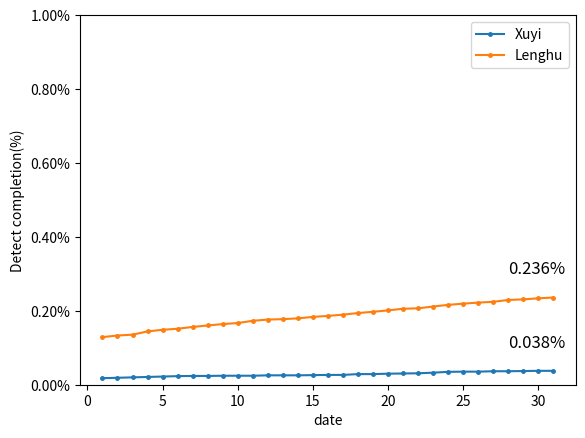

Python code for this plot: (Note: this script raises an exception after producing the figure.)
# 绘制完备度分布图
# 横坐标为日期 纵坐标为检测率（百分比
# 两个地点的比较 画在同一张图上

import numpy as np
# xuyi
detect_completion1 = {'2021/01/01': 0.0001768248881030005, '2021/01/02': 0.00018787644360943802, '2021/01/03': 0.00019892799911587556, '2021/01/04': 0.00020997955462231309, '2021/01/05': 0.00022103111012875063, '2021/01/06': 0.00023208266563518815, '2021/01/07': 0.00023760844338840693, '2021/01/08': 0.00023760844338840693, '2021/01/09': 0.00024313422114162568, '2021/01/10': 0.00024313422114162568, '2021/01/11': 0.00024313422114162568, '2021/01/12': 0.0002541857766480632, '2021/01/13': 0.0002541857766480632, '2021/01/14': 0.0002541857766480632, '2021/01/15': 0.00025971155440128197, '2021/01/16': 0.00026523733215450077, '2021/01/17': 0.00026523733215450077, '2021/01/18': 0.0002873404431673758, '2021/01/19': 0.0002873404431673758, '2021/01/20': 0.00029839199867381336, '2021/01/21': 0.0003039177764270321, '2021/01/22': 0.00030944355418025085, '2021/01/23': 0.00032602088743990715, '2021/01/24': 0.00034812399845278225, '2021/01/25': 0.000353649776206001, '2021/01/26': 0.000353649776206001, '2021/01/27': 0.00036470133171243854, '2021/01/28': 0.00036470133171243854, '2021/01/29': 0.0003702271094656573, '2021/01/30': 0.00037575288721887603, '2021/01/31': 0.00037575288721887603}
#detect_completion1 = {'2021/01/01': 0.001176990661435597, '2021/01/02': 0.0012322484389677847, '2021/01/03': 0.001248825772227441, '2021/01/04': 0.001315135105266066, '2021/01/05': 0.0013482897717853788, '2021/01/06': 0.0013869702160579102, '2021/01/07': 0.0014311764380836602, '2021/01/08': 0.001486434215615848, '2021/01/09': 0.0015251146598883793, '2021/01/10': 0.0015582693264076918, '2021/01/11': 0.001580372437420567, '2021/01/12': 0.0016135271039398795, '2021/01/13': 0.0016411559927059735, '2021/01/14': 0.0016632591037188484, '2021/01/15': 0.0017019395479913799, '2021/01/16': 0.0017240426590042549, '2021/01/17': 0.0017571973255235674, '2021/01/18': 0.0018014035475493176, '2021/01/19': 0.0018235066585621925, '2021/01/20': 0.001862187102834724, '2021/01/21': 0.0018953417693540367, '2021/01/22': 0.0019395479913797867, '2021/01/23': 0.001978228435652318, '2021/01/24': 0.002005857324418412, '2021/01/25': 0.002050063546444162, '2021/01/26': 0.0020832182129634745, '2021/01/27': 0.0021053213239763495, '2021/01/28': 0.002116372879482787, '2021/01/29': 0.0021550533237553187, '2021/01/30': 0.002171630657014975, '2021/01/31': 0.0021992595457810686, '2021/02/01': 0.002210311101287506, '2021/02/02': 0.0022710946565729128, '2021/02/03': 0.0022931977675857878, '2021/02/04': 0.0022931977675857878, '2021/02/05': 0.002309775100845444, '2021/02/06': 0.0023153008785986627, '2021/02/07': 0.002331878211858319, '2021/02/08': 0.0023374039896115377, '2021/02/09': 0.002353981322871194, '2021/02/10': 0.00237055865613085, '2021/02/11': 0.0023926617671437256, '2021/02/12': 0.002409239100403382, '2021/02/13': 0.002431342211416257, '2021/02/14': 0.002431342211416257, '2021/02/15': 0.0024368679891694756, '2021/02/16': 0.002453445322429132, '2021/02/17': 0.0024644968779355693, '2021/02/18': 0.002492125766701663, '2021/02/19': 0.0025197546554677572, '2021/02/20': 0.0025363319887274135, '2021/02/21': 0.0025418577664806322, '2021/02/22': 0.0025529093219870697, '2021/02/23': 0.002591589766259601, '2021/02/24': 0.0026192186550256947, '2021/02/25': 0.0026247444327789134, '2021/02/26': 0.00264132176603857, '2021/02/27': 0.0026523733215450076, '2021/02/28': 0.0026744764325578826, '2021/03/01': 0.002691053765817539, '2021/03/02': 0.0027242084323368513, '2021/03/03': 0.0027242084323368513, '2021/03/04': 0.00272973421009007, '2021/03/05': 0.00272973421009007, '2021/03/06': 0.0027407857655965076, '2021/03/07': 0.002757363098856164, '2021/03/08': 0.0027739404321158205, '2021/03/09': 0.002801569320881914, '2021/03/10': 0.0028181466541415704, '2021/03/11': 0.0028347239874012267, '2021/03/12': 0.002873404431673758, '2021/03/13': 0.002873404431673758, '2021/03/14': 0.0028955075426866333, '2021/03/15': 0.0029120848759462896, '2021/03/16': 0.002928662209205946, '2021/03/17': 0.0029341879869591646, '2021/03/18': 0.002945239542465602, '2021/03/19': 0.002967342653478477, '2021/03/20': 0.002972868431231696, '2021/03/21': 0.002989445764491352, '2021/03/22': 0.0030060230977510083, '2021/03/23': 0.003017074653257446, '2021/03/24': 0.0030502293197767587, '2021/03/25': 0.0030778582085428524, '2021/03/26': 0.0030944355418025087, '2021/03/27': 0.003127590208321821, '2021/03/28': 0.003160744874841134, '2021/03/29': 0.003182847985854009, '2021/03/30': 0.0031938995413604465, '2021/03/31': 0.0032325799856329778, '2021/04/01': 0.0032602088743990715, '2021/04/02': 0.0032933635409183844, '2021/04/03': 0.003326518207437697, '2021/04/04': 0.0033596728739570094, '2021/04/05': 0.0033762502072166656, '2021/04/06': 0.0034038790959827598, '2021/04/07': 0.0034370337625020723, '2021/04/08': 0.0034591368735149472, '2021/04/09': 0.0034757142067746035, '2021/04/10': 0.003508868873293916, '2021/04/11': 0.003542023539813229, '2021/04/12': 0.003558600873072885, '2021/04/13': 0.003602807095098635, '2021/04/14': 0.00362491020611151, '2021/04/15': 0.0036414875393711663, '2021/04/16': 0.0036746422058904792, '2021/04/17': 0.0037188484279162292, '2021/04/18': 0.003740951538929104, '2021/04/19': 0.003746477316682323, '2021/04/20': 0.0037796319832016354, '2021/04/21': 0.0037906835387080734, '2021/04/22': 0.003801735094214511, '2021/04/23': 0.0038293639829806046, '2021/04/24': 0.0038514670939934796, '2021/04/25': 0.0038735702050063546, '2021/04/26': 0.003906724871525667, '2021/04/27': 0.003934353760291761, '2021/04/28': 0.003967508426811073, '2021/04/29': 0.003989611537823949, '2021/04/30': 0.004033817759849699, '2021/05/01': 0.0040890755373818866, '2021/05/02': 0.004127755981654418, '2021/05/03': 0.0041553848704205115, '2021/05/04': 0.004171962203680168, '2021/05/05': 0.004210642647952699, '2021/05/06': 0.004238271536718794, '2021/05/07': 0.004282477758744544, '2021/05/08': 0.0042990550920042, '2021/05/09': 0.0043266839807702935, '2021/05/10': 0.004376415980549262, '2021/05/11': 0.004409570647068575, '2021/05/12': 0.004426147980328231, '2021/05/13': 0.0044758799801072, '2021/05/14': 0.004486931535613637, '2021/05/15': 0.0044979830911200756, '2021/05/16': 0.004503508868873294, '2021/05/17': 0.004525611979886169, '2021/05/18': 0.004575343979665138, '2021/05/19': 0.004614024423937669, '2021/05/20': 0.004647179090456982, '2021/05/21': 0.004658230645963419, '2021/05/22': 0.004658230645963419, '2021/05/23': 0.004680333756976294, '2021/05/24': 0.004707962645742388, '2021/05/25': 0.004724539979002044, '2021/05/26': 0.004752168867768139, '2021/05/27': 0.004768746201027795, '2021/05/28': 0.0048019008675471075, '2021/05/29': 0.004829529756313201, '2021/05/30': 0.0048461070895728575, '2021/05/31': 0.0048682102005857325, '2021/06/01': 0.00487926175609217, '2021/06/02': 0.0049124164226114824, '2021/06/03': 0.004940045311377576, '2021/06/04': 0.004956622644637232, '2021/06/05': 0.004989777311156545, '2021/06/06': 0.0050395093109355145, '2021/06/07': 0.0050616124219483895, '2021/06/08': 0.005089241310714483, '2021/06/09': 0.005100292866220921, '2021/06/10': 0.005111344421727358, '2021/06/11': 0.0051279217549870144, '2021/06/12': 0.005177653754765983, '2021/06/13': 0.005205282643532077, '2021/06/14': 0.005232911532298171, '2021/06/15': 0.0052771177543239215, '2021/06/16': 0.005304746643090015, '2021/06/17': 0.005332375531856109, '2021/06/18': 0.005360004420622203, '2021/06/19': 0.005409736420401171, '2021/06/20': 0.005464994197933359, '2021/06/21': 0.005487097308946234, '2021/06/22': 0.00550367464220589, '2021/06/23': 0.005514726197712328, '2021/06/24': 0.005542355086478422, '2021/06/25': 0.005564458197491297, '2021/06/26': 0.005592087086257391, '2021/06/27': 0.005652870641542797, '2021/06/28': 0.00568602530806211, '2021/06/29': 0.005702602641321766, '2021/06/30': 0.005746808863347516, '2021/07/01': 0.005763386196607172, '2021/07/02': 0.005779963529866829, '2021/07/03': 0.00581864397413936, '2021/07/04': 0.005840747085152235, '2021/07/05': 0.005868375973918329, '2021/07/06': 0.005884953307177985, '2021/07/07': 0.005918107973697298, '2021/07/08': 0.005940211084710173, '2021/07/09': 0.005962314195723048, '2021/07/10': 0.005984417306735923, '2021/07/11': 0.006000994639995579, '2021/07/12': 0.006023097751008454, '2021/07/13': 0.006050726639774549, '2021/07/14': 0.006083881306293861, '2021/07/15': 0.006094932861800299, '2021/07/16': 0.006122561750566392, '2021/07/17': 0.006150190639332486, '2021/07/18': 0.006188871083605017, '2021/07/19': 0.0062275515278775485, '2021/07/20': 0.0062496546388904235, '2021/07/21': 0.006304912416422612, '2021/07/22': 0.006349118638448362, '2021/07/23': 0.006360170193954799, '2021/07/24': 0.006382273304967674, '2021/07/25': 0.006382273304967674, '2021/07/26': 0.006404376415980549, '2021/07/27': 0.006409902193733768, '2021/07/28': 0.0064430568602530805, '2021/07/29': 0.006498314637785268, '2021/07/30': 0.006520417748798143, '2021/07/31': 0.006542520859811018, '2021/08/01': 0.006570149748577113, '2021/08/02': 0.00658120130408355, '2021/08/03': 0.006603304415096425, '2021/08/04': 0.0066254075261093, '2021/08/05': 0.006647510637122175, '2021/08/06': 0.006664087970381831, '2021/08/07': 0.006675139525888269, '2021/08/08': 0.006686191081394706, '2021/08/09': 0.006719345747914019, '2021/08/10': 0.006735923081173675, '2021/08/11': 0.006780129303199425, '2021/08/12': 0.006796706636459081, '2021/08/13': 0.006813283969718738, '2021/08/14': 0.006835387080731613, '2021/08/15': 0.0068519644139912695, '2021/08/16': 0.006863015969497707, '2021/08/17': 0.006885119080510582, '2021/08/18': 0.006923799524783113, '2021/08/19': 0.0069624799690556445, '2021/08/20': 0.007001160413328176, '2021/08/21': 0.007012211968834613, '2021/08/22': 0.0070287893020942694, '2021/08/23': 0.007061943968613583, '2021/08/24': 0.007078521301873239, '2021/08/25': 0.00711720174614577, '2021/08/26': 0.0071779853014311765, '2021/08/27': 0.007216665745703708, '2021/08/28': 0.007227717301210145, '2021/08/29': 0.007260871967729458, '2021/08/30': 0.007277449300989114, '2021/08/31': 0.0073271813007680835, '2021/09/01': 0.0073713875227938335, '2021/09/02': 0.007399016411559927, '2021/09/03': 0.007421119522572802, '2021/09/04': 0.00743217107807924, '2021/09/05': 0.007459799966845333, '2021/09/06': 0.007481903077858208, '2021/09/07': 0.007492954633364646, '2021/09/08': 0.007526109299883958, '2021/09/09': 0.007553738188650052, '2021/09/10': 0.0075868928551693655, '2021/09/11': 0.0076310990771951154, '2021/09/12': 0.007642150632701553, '2021/09/13': 0.007675305299220865, '2021/09/14': 0.007725037298999834, '2021/09/15': 0.007763717743272365, '2021/09/16': 0.00778582085428524, '2021/09/17': 0.007796872409791678, '2021/09/18': 0.007824501298557772, '2021/09/19': 0.007868707520583522, '2021/09/20': 0.007890810631596397, '2021/09/21': 0.007907387964856053, '2021/09/22': 0.00791843952036249, '2021/09/23': 0.007946068409128584, '2021/09/24': 0.007962645742388242, '2021/09/25': 0.007990274631154336, '2021/09/26': 0.00801237774216721, '2021/09/27': 0.00801790351992043, '2021/09/28': 0.008040006630933304, '2021/09/29': 0.008067635519699398, '2021/09/30': 0.008084212852959054, '2021/10/01': 0.008111841741725148, '2021/10/02': 0.00814499640824446, '2021/10/03': 0.008183676852516992, '2021/10/04': 0.008211305741283086, '2021/10/05': 0.008222357296789523, '2021/10/06': 0.008255511963308836, '2021/10/07': 0.008272089296568492, '2021/10/08': 0.008288666629828148, '2021/10/09': 0.00832182129634746, '2021/10/10': 0.00837155329612643, '2021/10/11': 0.008421285295905398, '2021/10/12': 0.008465491517931148, '2021/10/13': 0.0085096977399569, '2021/10/14': 0.008537326628722993, '2021/10/15': 0.008581532850748743, '2021/10/16': 0.008603635961761618, '2021/10/17': 0.008625739072774493, '2021/10/18': 0.008658893739293806, '2021/10/19': 0.008669945294800243, '2021/10/20': 0.008697574183566337, '2021/10/21': 0.008714151516825993, '2021/10/22': 0.00872520307233243, '2021/10/23': 0.008763883516604962, '2021/10/24': 0.008797038183124275, '2021/10/25': 0.00881361551638393, '2021/10/26': 0.008835718627396806, '2021/10/27': 0.008874399071669337, '2021/10/28': 0.008896502182682212, '2021/10/29': 0.008929656849201524, '2021/10/30': 0.008957285737967618, '2021/10/31': 0.008995966182240151, '2021/11/01': 0.009029120848759464, '2021/11/02': 0.009056749737525557, '2021/11/03': 0.009095430181798089, '2021/11/04': 0.009123059070564182, '2021/11/05': 0.009194894181356026, '2021/11/06': 0.009205945736862464, '2021/11/07': 0.009211471514615682, '2021/11/08': 0.009244626181134995, '2021/11/09': 0.009288832403160745, '2021/11/10': 0.009366193291705807, '2021/11/11': 0.009404873735978338, '2021/11/12': 0.009426976846991213, '2021/11/13': 0.009438028402497651, '2021/11/14': 0.009471183069016963, '2021/11/15': 0.009493286180029838, '2021/11/16': 0.009543018179808809, '2021/11/17': 0.00958169862408134, '2021/11/18': 0.00962590484610709, '2021/11/19': 0.009681162623639277, '2021/11/20': 0.009703265734652152, '2021/11/21': 0.00971431729015859, '2021/11/22': 0.009747471956677902, '2021/11/23': 0.009775100845443996, '2021/11/24': 0.009786152400950434, '2021/11/25': 0.009808255511963309, '2021/11/26': 0.009835884400729402, '2021/11/27': 0.009874564845001934, '2021/11/28': 0.009918771067027684, '2021/11/29': 0.009946399955793777, '2021/11/30': 0.009996131955572746, '2021/12/01': 0.010034812399845279, '2021/12/02': 0.010084544399624248, '2021/12/03': 0.010123224843896779, '2021/12/04': 0.010172956843675748, '2021/12/05': 0.010228214621207935, '2021/12/06': 0.010255843509974029, '2021/12/07': 0.010300049731999779, '2021/12/08': 0.010322152843012654, '2021/12/09': 0.010366359065038404, '2021/12/10': 0.010405039509310935, '2021/12/11': 0.010449245731336685, '2021/12/12': 0.010460297286843123, '2021/12/13': 0.010493451953362435, '2021/12/14': 0.010537658175388187, '2021/12/15': 0.010592915952920374, '2021/12/16': 0.010626070619439687, '2021/12/17': 0.010648173730452562, '2021/12/18': 0.010670276841465437, '2021/12/19': 0.010703431507984749, '2021/12/20': 0.010736586174504062, '2021/12/21': 0.010791843952036249, '2021/12/22': 0.010824998618555562, '2021/12/23': 0.010885782173840968, '2021/12/24': 0.010924462618113499, '2021/12/25': 0.010968668840139249, '2021/12/26': 0.01100734928441178, '2021/12/27': 0.011029452395424655, '2021/12/28': 0.011051555506437532, '2021/12/29': 0.011095761728463282, '2021/12/30': 0.011134442172735813, '2021/12/31': 0.011162071061501907}

 # {'2021/01/01': 0.001176990661435597, '2021/01/02': 0.0012322484389677847, '2021/01/03': 0.0012543515499806599, '2021/01/04': 0.001315135105266066, '2021/01/05': 0.0013482897717853788, '2021/01/06': 0.0013869702160579102, '2021/01/07': 0.0014311764380836602, '2021/01/08': 0.001486434215615848, '2021/01/09': 0.0015251146598883793, '2021/01/10': 0.0015582693264076918, '2021/01/11': 0.001580372437420567, '2021/01/12': 0.0016135271039398795, '2021/01/13': 0.0016411559927059735, '2021/01/14': 0.0016632591037188484, '2021/01/15': 0.0017019395479913799, '2021/01/16': 0.0017240426590042549, '2021/01/17': 0.0017571973255235674, '2021/01/18': 0.0018014035475493176, '2021/01/19': 0.0018235066585621925, '2021/01/20': 0.001862187102834724, '2021/01/21': 0.0018953417693540367, '2021/01/22': 0.0019395479913797867, '2021/01/23': 0.001978228435652318, '2021/01/24': 0.002005857324418412, '2021/01/25': 0.002050063546444162, '2021/01/26': 0.0020832182129634745, '2021/01/27': 0.0021053213239763495, '2021/01/28': 0.002116372879482787, '2021/01/29': 0.0021550533237553187, '2021/01/30': 0.002171630657014975, '2021/01/31': 0.0021992595457810686}
  #{'2021/01/01': 0.0011714648836823782, '2021/01/02': 0.001226722661214566, '2021/01/03': 0.0012432999944742222, '2021/01/04': 0.0013096093275128473, '2021/01/05': 0.00134276399403216, '2021/01/06': 0.0013759186605514725, '2021/01/07': 0.0014201248825772227, '2021/01/08': 0.0014809084378626291, '2021/01/09': 0.0015195888821351606, '2021/01/10': 0.001552743548654473, '2021/01/11': 0.0015748466596673483, '2021/01/12': 0.0016080013261866608, '2021/01/13': 0.0016356302149527545, '2021/01/14': 0.0016577333259656297, '2021/01/15': 0.001696413770238161, '2021/01/16': 0.0017185168812510361, '2021/01/17': 0.0017516715477703486, '2021/01/18': 0.0017958777697960988, '2021/01/19': 0.0018179808808089738, '2021/01/20': 0.0018566613250815052, '2021/01/21': 0.0018898159916008177, '2021/01/22': 0.001934022213626568, '2021/01/23': 0.001972702657899099, '2021/01/24': 0.0020003315466651933, '2021/01/25': 0.0020445377686909433, '2021/01/26': 0.002072166657457037, '2021/01/27': 0.0020997955462231307, '2021/01/28': 0.0021108471017295682, '2021/01/29': 0.0021495275460021, '2021/01/30': 0.002166104879261756, '2021/01/31': 0.002188207990274631}

#lenghu
#detect_completion2 =  {'2021/01/01': 0.007410067967066365, '2021/01/02': 0.007603470188429022, '2021/01/03': 0.007642150632701553, '2021/01/04': 0.007796872409791678, '2021/01/05': 0.00791843952036249, '2021/01/06': 0.00805658396419296, '2021/01/07': 0.008178151074763773, '2021/01/08': 0.008288666629828148, '2021/01/09': 0.008448914184671492, '2021/01/10': 0.008559429739735868, '2021/01/11': 0.008653367961540587, '2021/01/12': 0.008747306183345306, '2021/01/13': 0.0088633475161629, '2021/01/14': 0.008968337293474056, '2021/01/15': 0.009084378626291651, '2021/01/16': 0.009228048847875338, '2021/01/17': 0.009360667513952588, '2021/01/18': 0.009471183069016963, '2021/01/19': 0.00962590484610709, '2021/01/20': 0.00971431729015859, '2021/01/21': 0.00980272973421009, '2021/01/22': 0.00993534840028734, '2021/01/23': 0.010056915510858154, '2021/01/24': 0.010150853732662873, '2021/01/25': 0.010300049731999779, '2021/01/26': 0.010393987953804498, '2021/01/27': 0.010443719953583466, '2021/01/28': 0.010510029286622091, '2021/01/29': 0.0105708128419075, '2021/01/30': 0.010686854174725093, '2021/01/31': 0.010758689285516937}
detect_completion2 = {'2021/01/01': 0.0012875062164999724, '2021/01/02': 0.0013317124385257225, '2021/01/03': 0.0013538155495385975, '2021/01/04': 0.0014422279935900977, '2021/01/05': 0.001486434215615848, '2021/01/06': 0.0015140631043819418, '2021/01/07': 0.0015637951041609106, '2021/01/08': 0.001602475548433442, '2021/01/09': 0.0016411559927059735, '2021/01/10': 0.0016687848814720672, '2021/01/11': 0.0017295684367574736, '2021/01/12': 0.001762723103276786, '2021/01/13': 0.0017737746587832238, '2021/01/14': 0.0017958777697960988, '2021/01/15': 0.0018345582140686302, '2021/01/16': 0.001862187102834724, '2021/01/17': 0.0018953417693540367, '2021/01/18': 0.0019395479913797867, '2021/01/19': 0.001972702657899099, '2021/01/20': 0.002011383102171631, '2021/01/21': 0.0020555893241973808, '2021/01/22': 0.0020666408797038183, '2021/01/23': 0.002116372879482787, '2021/01/24': 0.0021605791015085374, '2021/01/25': 0.00219373376802785, '2021/01/26': 0.0022213626567939436, '2021/01/27': 0.0022434657678068186, '2021/01/28': 0.0022931977675857878, '2021/01/29': 0.002309775100845444, '2021/01/30': 0.0023374039896115377, '2021/01/31': 0.0023595071006244127}
 # {'2021/01/01': 0.007410067967066365, '2021/01/02': 0.007603470188429022, '2021/01/03': 0.007642150632701553, '2021/01/04': 0.007796872409791678, '2021/01/05': 0.00791843952036249, '2021/01/06': 0.00805658396419296, '2021/01/07': 0.008178151074763773, '2021/01/08': 0.008288666629828148, '2021/01/09': 0.008448914184671492, '2021/01/10': 0.008559429739735868, '2021/01/11': 0.008653367961540587, '2021/01/12': 0.008747306183345306, '2021/01/13': 0.0088633475161629, '2021/01/14': 0.008968337293474056, '2021/01/15': 0.009084378626291651, '2021/01/16': 0.009228048847875338, '2021/01/17': 0.009360667513952588, '2021/01/18': 0.009471183069016963, '2021/01/19': 0.00962590484610709, '2021/01/20': 0.00971431729015859, '2021/01/21': 0.00980272973421009, '2021/01/22': 0.00993534840028734, '2021/01/23': 0.010056915510858154, '2021/01/24': 0.010150853732662873, '2021/01/25': 0.010300049731999779, '2021/01/26': 0.010393987953804498, '2021/01/27': 0.010443719953583466, '2021/01/28': 0.010510029286622091, '2021/01/29': 0.0105708128419075, '2021/01/30': 0.010686854174725093, '2021/01/31': 0.010758689285516937, '2021/02/01': 0.010791843952036249, '2021/02/02': 0.010896833729347405, '2021/02/03': 0.010968668840139249, '2021/02/04': 0.01105708128419075, '2021/02/05': 0.011112339061722938, '2021/02/06': 0.011162071061501907, '2021/02/07': 0.011256009283306626, '2021/02/08': 0.01132231861634525, '2021/02/09': 0.01141073106039675, '2021/02/10': 0.01146046306017572, '2021/02/11': 0.011532298170967563, '2021/02/12': 0.01163728794827872, '2021/02/13': 0.011692545725810908, '2021/02/14': 0.011747803503343096, '2021/02/15': 0.011780958169862408, '2021/02/16': 0.011841741725147814, '2021/02/17': 0.011913576835939658, '2021/02/18': 0.011979886168978283, '2021/02/19': 0.012068298613029785, '2021/02/20': 0.012112504835055535, '2021/02/21': 0.012173288390340941, '2021/02/22': 0.012195391501353816, '2021/02/23': 0.012234071945626347, '2021/02/24': 0.012294855500911753, '2021/02/25': 0.012333535945184285, '2021/02/26': 0.012383267944963253, '2021/02/27': 0.01243852572249544, '2021/02/28': 0.01248273194452119, '2021/03/01': 0.01257114438857269, '2021/03/02': 0.012631927943858099, '2021/03/03': 0.01267060838813063, '2021/03/04': 0.012698237276896724, '2021/03/05': 0.012731391943416036, '2021/03/06': 0.012797701276454661, '2021/03/07': 0.012814278609714317, '2021/03/08': 0.01284743327623363, '2021/03/09': 0.01289163949825938, '2021/03/10': 0.012919268387025474, '2021/03/11': 0.012952423053544786, '2021/03/12': 0.013007680831076973, '2021/03/13': 0.013035309719843067, '2021/03/14': 0.01306846438636238, '2021/03/15': 0.013112670608388131, '2021/03/16': 0.0131624026081671, '2021/03/17': 0.01320660883019285, '2021/03/18': 0.013223186163452506, '2021/03/19': 0.013256340829971819, '2021/03/20': 0.013272918163231475, '2021/03/21': 0.013328175940763663, '2021/03/22': 0.013438691495828037, '2021/03/23': 0.013510526606619881, '2021/03/24': 0.013576835939658506, '2021/03/25': 0.013665248383710008, '2021/03/26': 0.013803392827540477, '2021/03/27': 0.013880753716085539, '2021/03/28': 0.013985743493396695, '2021/03/29': 0.014074155937448195, '2021/03/30': 0.014206774603525447, '2021/03/31': 0.014306238603083384, '2021/04/01': 0.014394651047134884, '2021/04/02': 0.014505166602199259, '2021/04/03': 0.014621207935016853, '2021/04/04': 0.01473172349008123, '2021/04/05': 0.014886445267171354, '2021/04/06': 0.014974857711222854, '2021/04/07': 0.015090899044040448, '2021/04/08': 0.015162734154832293, '2021/04/09': 0.015289827043156325, '2021/04/10': 0.015450074597999668, '2021/04/11': 0.0155771674863237, '2021/04/12': 0.015720837707907387, '2021/04/13': 0.015847930596231418, '2021/04/14': 0.015963971929049015, '2021/04/15': 0.01606896170636017, '2021/04/16': 0.01625683814996961, '2021/04/17': 0.016400508371553296, '2021/04/18': 0.016533127037630546, '2021/04/19': 0.01664916837044814, '2021/04/20': 0.01677626125877217, '2021/04/21': 0.01686467370282367, '2021/04/22': 0.016991766591147706, '2021/04/23': 0.017135436812731393, '2021/04/24': 0.017251478145548987, '2021/04/25': 0.017428303033651987, '2021/04/26': 0.017560921699729237, '2021/04/27': 0.01767696303254683, '2021/04/28': 0.01780958169862408, '2021/04/29': 0.017920097253688455, '2021/04/30': 0.01804166436425927, '2021/05/01': 0.01821848925236227, '2021/05/02': 0.018329004807426646, '2021/05/03': 0.01848372658451677, '2021/05/04': 0.018594242139581146, '2021/05/05': 0.018721335027905177, '2021/05/06': 0.018831850582969552, '2021/05/07': 0.018992098137812895, '2021/05/08': 0.019097087915124055, '2021/05/09': 0.01920760347018843, '2021/05/10': 0.019329170580759242, '2021/05/11': 0.019461789246836492, '2021/05/12': 0.01956677902414765, '2021/05/13': 0.019682820356965242, '2021/05/14': 0.019771232801016742, '2021/05/15': 0.019887274133834336, '2021/05/16': 0.01999778968889871, '2021/05/17': 0.02014698568823562, '2021/05/18': 0.02028513013206609, '2021/05/19': 0.0204066972426369, '2021/05/20': 0.02054484168646737, '2021/05/21': 0.0206719345747914, '2021/05/22': 0.02081560479637509, '2021/05/23': 0.020964800795711995, '2021/05/24': 0.021125048350555342, '2021/05/25': 0.021241089683372936, '2021/05/26': 0.021340553682930873, '2021/05/27': 0.02148974968226778, '2021/05/28': 0.021600265237332154, '2021/05/29': 0.021727358125656186, '2021/05/30': 0.021821296347460904, '2021/05/31': 0.021937337680278498, '2021/06/01': 0.02207548212410897, '2021/06/02': 0.02225783278996519, '2021/06/03': 0.022373874122782782, '2021/06/04': 0.022489915455600376, '2021/06/05': 0.02261148256617119, '2021/06/06': 0.022760678565508095, '2021/06/07': 0.02287671989832569, '2021/06/08': 0.022976183897883626, '2021/06/09': 0.02310880256396088, '2021/06/10': 0.02319721500801238, '2021/06/11': 0.023296679007570317, '2021/06/12': 0.02341272034038791, '2021/06/13': 0.02355086478421838, '2021/06/14': 0.02367795767254241, '2021/06/15': 0.023827153671879316, '2021/06/16': 0.023965298115709785, '2021/06/17': 0.02413107144830635, '2021/06/18': 0.02422500967011107, '2021/06/19': 0.024346576780681882, '2021/06/20': 0.024473669669005913, '2021/06/21': 0.024628391446096038, '2021/06/22': 0.024744432778913632, '2021/06/23': 0.02484389677847157, '2021/06/24': 0.0249709896667956, '2021/06/25': 0.02509808255511963, '2021/06/26': 0.02521412388793723, '2021/06/27': 0.02529701055423551, '2021/06/28': 0.025440680775819197, '2021/06/29': 0.025589876775156103, '2021/06/30': 0.025683814996960822, '2021/07/01': 0.02582748521854451, '2021/07/02': 0.02595457810686854, '2021/07/03': 0.026098248328452228, '2021/07/04': 0.02618666077250373, '2021/07/05': 0.026335856771840638, '2021/07/06': 0.026396640327126044, '2021/07/07': 0.026512681659943638, '2021/07/08': 0.02663977454826767, '2021/07/09': 0.026777918992098138, '2021/07/10': 0.026882908769409294, '2021/07/11': 0.02699342432447367, '2021/07/12': 0.027153671879317012, '2021/07/13': 0.027242084323368516, '2021/07/14': 0.027347074100679672, '2021/07/15': 0.02744101232248439, '2021/07/16': 0.02748521854451014, '2021/07/17': 0.02762336298834061, '2021/07/18': 0.02771177543239211, '2021/07/19': 0.027783610543183953, '2021/07/20': 0.027866497209482234, '2021/07/21': 0.027938332320274078, '2021/07/22': 0.02801016743106592, '2021/07/23': 0.028093054097364203, '2021/07/24': 0.028164889208156046, '2021/07/25': 0.028264353207713987, '2021/07/26': 0.02839144609603802, '2021/07/27': 0.02846880698458308, '2021/07/28': 0.028584848317400675, '2021/07/29': 0.028706415427971487, '2021/07/30': 0.02878377631651655, '2021/07/31': 0.028888766093827706, '2021/08/01': 0.028977178537879206, '2021/08/02': 0.029037962093164612, '2021/08/03': 0.02913742609272255, '2021/08/04': 0.029231364314527268, '2021/08/05': 0.029297673647565897, '2021/08/06': 0.029397137647123834, '2021/08/07': 0.02950212742443499, '2021/08/08': 0.02958501409073327, '2021/08/09': 0.029690003868044428, '2021/08/10': 0.029794993645355584, '2021/08/11': 0.029922086533679615, '2021/08/12': 0.029999447422224677, '2021/08/13': 0.030087859866276177, '2021/08/14': 0.03017074653257446, '2021/08/15': 0.03025915897662596, '2021/08/16': 0.030369674531690337, '2021/08/17': 0.030458086975741837, '2021/08/18': 0.030568602530806212, '2021/08/19': 0.03066254075261093, '2021/08/20': 0.03070674697463668, '2021/08/21': 0.030811736751947837, '2021/08/22': 0.030905674973752555, '2021/08/23': 0.031005138973310493, '2021/08/24': 0.031088025639608774, '2021/08/25': 0.031209592750179586, '2021/08/26': 0.031281427860971434, '2021/08/27': 0.031369840305022934, '2021/08/28': 0.03146930430458087, '2021/08/29': 0.03158534563739846, '2021/08/30': 0.03171796430347571, '2021/08/31': 0.03182295408078687, '2021/09/01': 0.03191136652483837, '2021/09/02': 0.03198872741338343, '2021/09/03': 0.03204951096866884, '2021/09/04': 0.03213239763496712, '2021/09/05': 0.03223738741227828, '2021/09/06': 0.03232579985632978, '2021/09/07': 0.03239763496712162, '2021/09/08': 0.032480521633419905, '2021/09/09': 0.03255788252196497, '2021/09/10': 0.03262971763275681, '2021/09/11': 0.03273470741006797, '2021/09/12': 0.03283969718737912, '2021/09/13': 0.03295573852019672, '2021/09/14': 0.033055202519754655, '2021/09/15': 0.033187821185831905, '2021/09/16': 0.033292810963143064, '2021/09/17': 0.033392274962701, '2021/09/18': 0.03348621318450572, '2021/09/19': 0.033585677184063654, '2021/09/20': 0.03366856385036194, '2021/09/21': 0.03376802784991988, '2021/09/22': 0.03390617229375035, '2021/09/23': 0.03398353318229541, '2021/09/24': 0.034077471404100126, '2021/09/25': 0.03417140962590485, '2021/09/26': 0.03428745095872244, '2021/09/27': 0.03434823451400785, '2021/09/28': 0.034403492291540036, '2021/09/29': 0.03449743051334475, '2021/09/30': 0.03459136873514947, '2021/10/01': 0.0346576780681881, '2021/10/02': 0.03473503895673316, '2021/10/03': 0.03481239984527822, '2021/10/04': 0.034884234956070063, '2021/10/05': 0.034978173177874786, '2021/10/06': 0.03505000828866663, '2021/10/07': 0.035127369177211695, '2021/10/08': 0.03525446206553572, '2021/10/09': 0.035348400287340445, '2021/10/10': 0.03546996739791126, '2021/10/11': 0.03553627673094988, '2021/10/12': 0.03562468917500138, '2021/10/13': 0.03573520473006576, '2021/10/14': 0.0358070398408576, '2021/10/15': 0.03592860695142841, '2021/10/16': 0.03601701939547992, '2021/10/17': 0.03614963806155717, '2021/10/18': 0.03622147317234901, '2021/10/19': 0.03634304028291982, '2021/10/20': 0.03645908161573742, '2021/10/21': 0.03655301983754213, '2021/10/22': 0.036646958059346854, '2021/10/23': 0.03675747361441123, '2021/10/24': 0.036867989169475604, '2021/10/25': 0.037000607835552854, '2021/10/26': 0.03710007183511079, '2021/10/27': 0.037177432723655854, '2021/10/28': 0.03728794827872023, '2021/10/29': 0.03740951538929104, '2021/10/30': 0.03761396916616014, '2021/10/31': 0.037741062054484166, '2021/11/01': 0.03789578383157429, '2021/11/02': 0.03797314472011935, '2021/11/03': 0.03811681494170305, '2021/11/04': 0.03826601094103995, '2021/11/05': 0.03840415538487042, '2021/11/06': 0.038509145162181575, '2021/11/07': 0.03865281538376526, '2021/11/08': 0.0387799082720893, '2021/11/09': 0.03888489804940045, '2021/11/10': 0.03898988782671161, '2021/11/11': 0.03915013538155496, '2021/11/12': 0.03926065093661933, '2021/11/13': 0.03942089849146267, '2021/11/14': 0.03956456871304636, '2021/11/15': 0.03971376471238327, '2021/11/16': 0.039868486489473394, '2021/11/17': 0.040001105155550644, '2021/11/18': 0.04015582693264077, '2021/11/19': 0.04032712604299055, '2021/11/20': 0.04043764159805493, '2021/11/21': 0.040537105597612866, '2021/11/22': 0.04061446648615793, '2021/11/23': 0.04075261092998839, '2021/11/24': 0.040918384262584956, '2021/11/25': 0.041084157595181525, '2021/11/26': 0.0412554567055313, '2021/11/27': 0.04141017848262143, '2021/11/28': 0.04159252914847765, '2021/11/29': 0.04180803448085318, '2021/11/30': 0.0419627562579433, '2021/12/01': 0.04212852959053987, '2021/12/02': 0.04226667403437034, '2021/12/03': 0.0423716638116815, '2021/12/04': 0.0425208598110184, '2021/12/05': 0.042647952699342434, '2021/12/06': 0.04279162292092612, '2021/12/07': 0.04292976736475659, '2021/12/08': 0.04306238603083384, '2021/12/09': 0.043167375808144996, '2021/12/10': 0.04328341714096259, '2021/12/11': 0.04338288114052053, '2021/12/12': 0.04351549980659778, '2021/12/13': 0.04364811847267503, '2021/12/14': 0.04377521136099906, '2021/12/15': 0.043918881582582746, '2021/12/16': 0.04404597447090678, '2021/12/17': 0.04415096424821794, '2021/12/18': 0.04428358291429519, '2021/12/19': 0.044421727358125655, '2021/12/20': 0.04453776869094325, '2021/12/21': 0.04467591313477372, '2021/12/22': 0.04483063491186384, '2021/12/23': 0.044935624689175, '2021/12/24': 0.04506271757749903, '2021/12/25': 0.045189810465823065, '2021/12/26': 0.045294800243134224, '2021/12/27': 0.0454053157981986, '2021/12/28': 0.045499254020003314, '2021/12/29': 0.045631872686080564, '2021/12/30': 0.045736862463391724, '2021/12/31': 0.045858429573962536}

 # {'2021/01/01': 0.007410067967066365, '2021/01/02': 0.007603470188429022, '2021/01/03': 0.007675305299220865, '2021/01/04': 0.007796872409791678, '2021/01/05': 0.00791843952036249, '2021/01/06': 0.00805658396419296, '2021/01/07': 0.008178151074763773, '2021/01/08': 0.008288666629828148, '2021/01/09': 0.008448914184671492, '2021/01/10': 0.008559429739735868, '2021/01/11': 0.008653367961540587, '2021/01/12': 0.008747306183345306, '2021/01/13': 0.0088633475161629, '2021/01/14': 0.008968337293474056, '2021/01/15': 0.009084378626291651, '2021/01/16': 0.009228048847875338, '2021/01/17': 0.009360667513952588, '2021/01/18': 0.009471183069016963, '2021/01/19': 0.00962590484610709, '2021/01/20': 0.00971431729015859, '2021/01/21': 0.00980272973421009, '2021/01/22': 0.00993534840028734, '2021/01/23': 0.010056915510858154, '2021/01/24': 0.010150853732662873, '2021/01/25': 0.010300049731999779, '2021/01/26': 0.010393987953804498, '2021/01/27': 0.010443719953583466, '2021/01/28': 0.010510029286622091, '2021/01/29': 0.0105708128419075, '2021/01/30': 0.010686854174725093, '2021/01/31': 0.010758689285516937}
  #{'2021/01/01': 0.007376913300547052, '2021/01/02': 0.007559263966403271, '2021/01/03': 0.00765320218820799, '2021/01/04': 0.007763717743272365, '2021/01/05': 0.007868707520583522, '2021/01/06': 0.00801237774216721, '2021/01/07': 0.008122893297231586, '2021/01/08': 0.00823893463004918, '2021/01/09': 0.008393656407139304, '2021/01/10': 0.0085096977399569, '2021/01/11': 0.008609161739514837, '2021/01/12': 0.008708625739072775, '2021/01/13': 0.008808089738630712, '2021/01/14': 0.008913079515941868, '2021/01/15': 0.009012543515499807, '2021/01/16': 0.009161739514836714, '2021/01/17': 0.009299883958667182, '2021/01/18': 0.009415925291484776, '2021/01/19': 0.009565121290821684, '2021/01/20': 0.009659059512626402, '2021/01/21': 0.009741946178924684, '2021/01/22': 0.009880090622755152, '2021/01/23': 0.009996131955572746, '2021/01/24': 0.010090070177377466, '2021/01/25': 0.010228214621207935, '2021/01/26': 0.010316627065259435, '2021/01/27': 0.010371884842791623, '2021/01/28': 0.010443719953583466, '2021/01/29': 0.010504503508868872, '2021/01/30': 0.01060949328618003, '2021/01/31': 0.010681328396971874}




rate1 = [value for key,value in detect_completion1.items()]
date1 = [_ for _ in range(1,len(rate1)+1)]

#date2 = [key for key,value in detect_completion2.items()]
rate2 = [value for key,value in detect_completion2.items()]

import matplotlib.pyplot as plt
from matplotlib.ticker import FuncFormatter

plt.xlabel('date')
plt.ylabel('Detect completion(%)')
#设置纵坐标为百分比
def to_percent(temp, position):
  return '%.2f'%(100*temp) + '%'
plt.gca().yaxis.set_major_formatter(FuncFormatter(to_percent))

my_x_ticks = np.arange(1, 32, 7)
plt.ylim(0,0.01)
plt.plot(date1,rate1,marker = ".",markersize=5,label='Xuyi')
plt.plot(date1,rate2,marker = ".",markersize=5,label='Lenghu')
plt.text(28,0.001,'0.038%',fontsize=12)
plt.text(28,0.003,'0.236%',fontsize=12)
plt.legend(loc='best')

plt.savefig('./pic/completion1m.png')

plt.show()